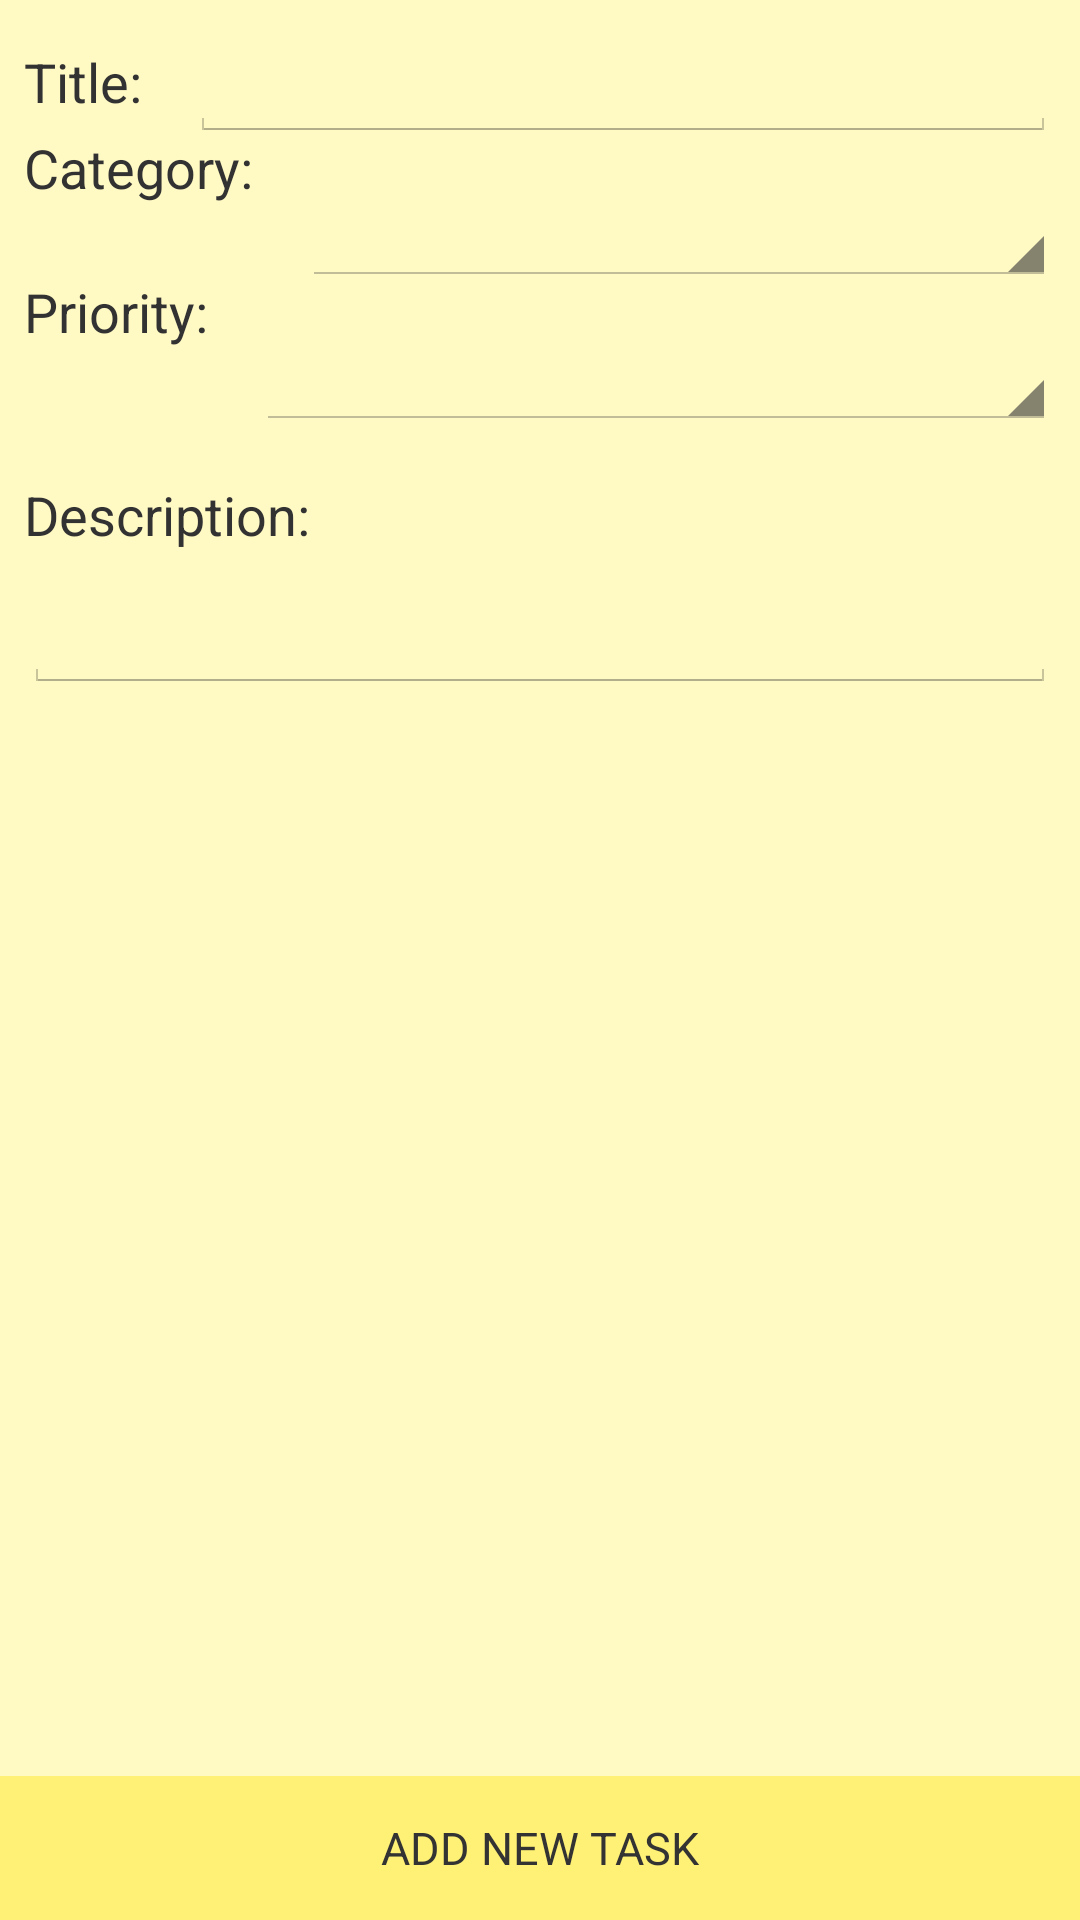

Produce the Android XML layout that renders to this screen, including the resource entries it uses.
<!-- AndroidManifest.xml: application theme AppTheme -->
<!-- res/layout/activity_new_task.xml -->
<?xml version="1.0" encoding="utf-8"?>
<android.support.constraint.ConstraintLayout
    xmlns:android="http://schemas.android.com/apk/res/android"
    xmlns:app="http://schemas.android.com/apk/res-auto"
    xmlns:tools="http://schemas.android.com/tools"
    android:layout_width="match_parent"
    android:layout_height="match_parent"
    android:background="@color/yellow100"
    tools:context="com.fkulic.tasky.NewTaskActivity">

    <android.support.constraint.Guideline
        android:layout_width="0dp"
        android:layout_height="0dp"
        android:orientation="vertical"
        android:id="@+id/leftConstraintGuideLine"
        app:layout_constraintGuide_begin="@dimen/newTaskLeftGuideline"/>

    <android.support.constraint.Guideline
        android:layout_width="0dp"
        android:layout_height="0dp"
        android:orientation="vertical"
        android:id="@+id/rightConstraintGuideLine"
        app:layout_constraintGuide_end="@dimen/newTaskLeftGuideline"/>

    <TextView
        android:id="@+id/tvNewTaskTitle"
        android:layout_width="wrap_content"
        android:layout_height="wrap_content"
        android:text="@string/newTaskTitle"
        android:textSize="@dimen/tvNewTaskTextSize"
        app:layout_constraintLeft_toLeftOf="@+id/leftConstraintGuideLine"
        app:layout_constraintBaseline_toBaselineOf="@+id/etNewTaskTitle"/>

    <EditText
        android:id="@+id/etNewTaskTitle"
        android:layout_width="0dp"
        android:layout_height="wrap_content"
        android:layout_marginLeft="@dimen/marginLeftControlNewTask"
        android:layout_marginTop="8dp"
        android:textColor="@color/inputColor"
        android:textSize="@dimen/etNewTaskTextSize"
        android:inputType="text"
        app:layout_constraintLeft_toRightOf="@+id/tvNewTaskTitle"
        app:layout_constraintRight_toRightOf="@id/rightConstraintGuideLine"
        app:layout_constraintTop_toTopOf="parent"/>

    <TextView
        android:id="@+id/tvNewTaskCategory"
        android:layout_width="wrap_content"
        android:layout_height="wrap_content"
        android:text="@string/newTaskCategory"
        android:textSize="@dimen/tvNewTaskTextSize"
        app:layout_constraintLeft_toLeftOf="@+id/leftConstraintGuideLine"
        app:layout_constraintBaseline_toBaselineOf="@+id/sNewTaskCategory"
        app:layout_constraintTop_toBottomOf="@+id/etNewTaskTitle"/>

    <Spinner
        android:id="@+id/sNewTaskCategory"
        android:layout_width="0dp"
        android:layout_height="wrap_content"
        android:layout_marginLeft="@dimen/marginLeftControlNewTask"
        android:layout_marginTop="@dimen/marginTopControlNewTask"
        app:layout_constraintLeft_toRightOf="@+id/tvNewTaskCategory"
        app:layout_constraintRight_toRightOf="@+id/rightConstraintGuideLine"
        app:layout_constraintTop_toBottomOf="@id/etNewTaskTitle"/>

    <TextView
        android:id="@+id/tvNewTaskPriority"
        android:layout_width="wrap_content"
        android:layout_height="wrap_content"
        android:layout_marginTop="@dimen/marginTopControlNewTask"
        android:text="@string/newTaskPriority"
        android:textSize="@dimen/tvNewTaskTextSize"
        app:layout_constraintLeft_toLeftOf="@+id/leftConstraintGuideLine"
        app:layout_constraintBaseline_toBaselineOf="@+id/sNewTaskPriority"
        app:layout_constraintTop_toBottomOf="@+id/sNewTaskCategory"/>

    <Spinner
        android:id="@+id/sNewTaskPriority"
        android:layout_width="0dp"
        android:layout_height="wrap_content"
        android:layout_marginLeft="@dimen/marginLeftControlNewTask"
        android:layout_marginTop="@dimen/marginTopControlNewTask"
        app:layout_constraintLeft_toRightOf="@+id/tvNewTaskPriority"
        app:layout_constraintRight_toRightOf="@+id/rightConstraintGuideLine"
        app:layout_constraintTop_toBottomOf="@id/sNewTaskCategory"/>

    <TextView
        android:id="@+id/tvNewTaskDescription"
        android:layout_width="wrap_content"
        android:layout_height="wrap_content"
        android:layout_marginTop="@dimen/marginTopControlNewTask"
        android:text="@string/newTaskDescription"
        android:textSize="@dimen/tvNewTaskTextSize"
        app:layout_constraintHorizontal_bias="0"
        app:layout_constraintLeft_toLeftOf="@+id/leftConstraintGuideLine"
        app:layout_constraintRight_toRightOf="@+id/rightConstraintGuideLine"
        app:layout_constraintTop_toBottomOf="@+id/sNewTaskPriority"/>

    <EditText
        android:id="@+id/etNewTaskDescription"
        android:layout_width="0dp"
        android:layout_height="wrap_content"
        android:layout_marginTop="8dp"
        android:inputType="textMultiLine"
        android:gravity="left"
        app:layout_constraintVertical_bias="0"
        app:layout_constraintBottom_toTopOf="@+id/bAddNewTask"
        app:layout_constraintLeft_toLeftOf="@+id/leftConstraintGuideLine"
        app:layout_constraintRight_toRightOf="@+id/rightConstraintGuideLine"
        app:layout_constraintTop_toBottomOf="@+id/tvNewTaskDescription"/>

    <Button
        android:id="@+id/bAddNewTask"
        android:layout_width="0dp"
        android:layout_height="@dimen/bHeight"
        android:textColor="@color/bTextColor"
        android:textAllCaps="true"
        android:textSize="@dimen/bTextSize"
        android:background="@color/bBackgroundColor"
        android:text="@string/addNewTask"
        app:layout_constraintBottom_toBottomOf="parent"
        app:layout_constraintLeft_toLeftOf="parent"
        app:layout_constraintRight_toRightOf="parent"/>


</android.support.constraint.ConstraintLayout>
<!-- resources referenced by this layout -->
<resources>
  <color name="bBackgroundColor">@color/yellow300</color>
  <color name="bTextColor">#333</color>
  <color name="inputColor">#333</color>
  <color name="yellow100">#fff9c4</color>
  <dimen name="bHeight">48dp</dimen>
  <dimen name="bTextSize">15sp</dimen>
  <dimen name="etNewTaskTextSize">18sp</dimen>
  <dimen name="marginLeftControlNewTask">16dp</dimen>
  <dimen name="marginTopControlNewTask">16dp</dimen>
  <dimen name="newTaskLeftGuideline">8dp</dimen>
  <dimen name="tvNewTaskTextSize">18sp</dimen>
  <string name="addNewTask">Add new task</string>
  <string name="newTaskCategory">Category:</string>
  <string name="newTaskDescription">Description:</string>
  <string name="newTaskPriority">Priority:</string>
  <string name="newTaskTitle">Title:</string>
  <style name="AppTheme" parent="android:Theme.Holo.Light.DarkActionBar">
          <item name="android:actionBarStyle">@style/AppTheme.BarStyle</item>
          <item name="android:windowBackground">@color/yellow100</item>
      </style>
  <color name="yellow300">#fff176</color>
  <style name="AppTheme.BarStyle" parent="android:Widget.ActionBar">
          <item name="android:background">@color/yellow600</item>
          <item name="android:height">@dimen/actionbarHeight</item>
          <item name="android:titleTextStyle">@style/AppTheme.BarStyle.titleTextStyle</item>
      </style>
  <color name="yellow600">#fdd835</color>
  <dimen name="actionbarHeight">50dp</dimen>
  <style name="AppTheme.BarStyle.titleTextStyle" parent="android:TextAppearance.Medium">
          <item name="android:textColor">#333</item>
          <item name="android:textSize">20sp</item>
      </style>
</resources>
